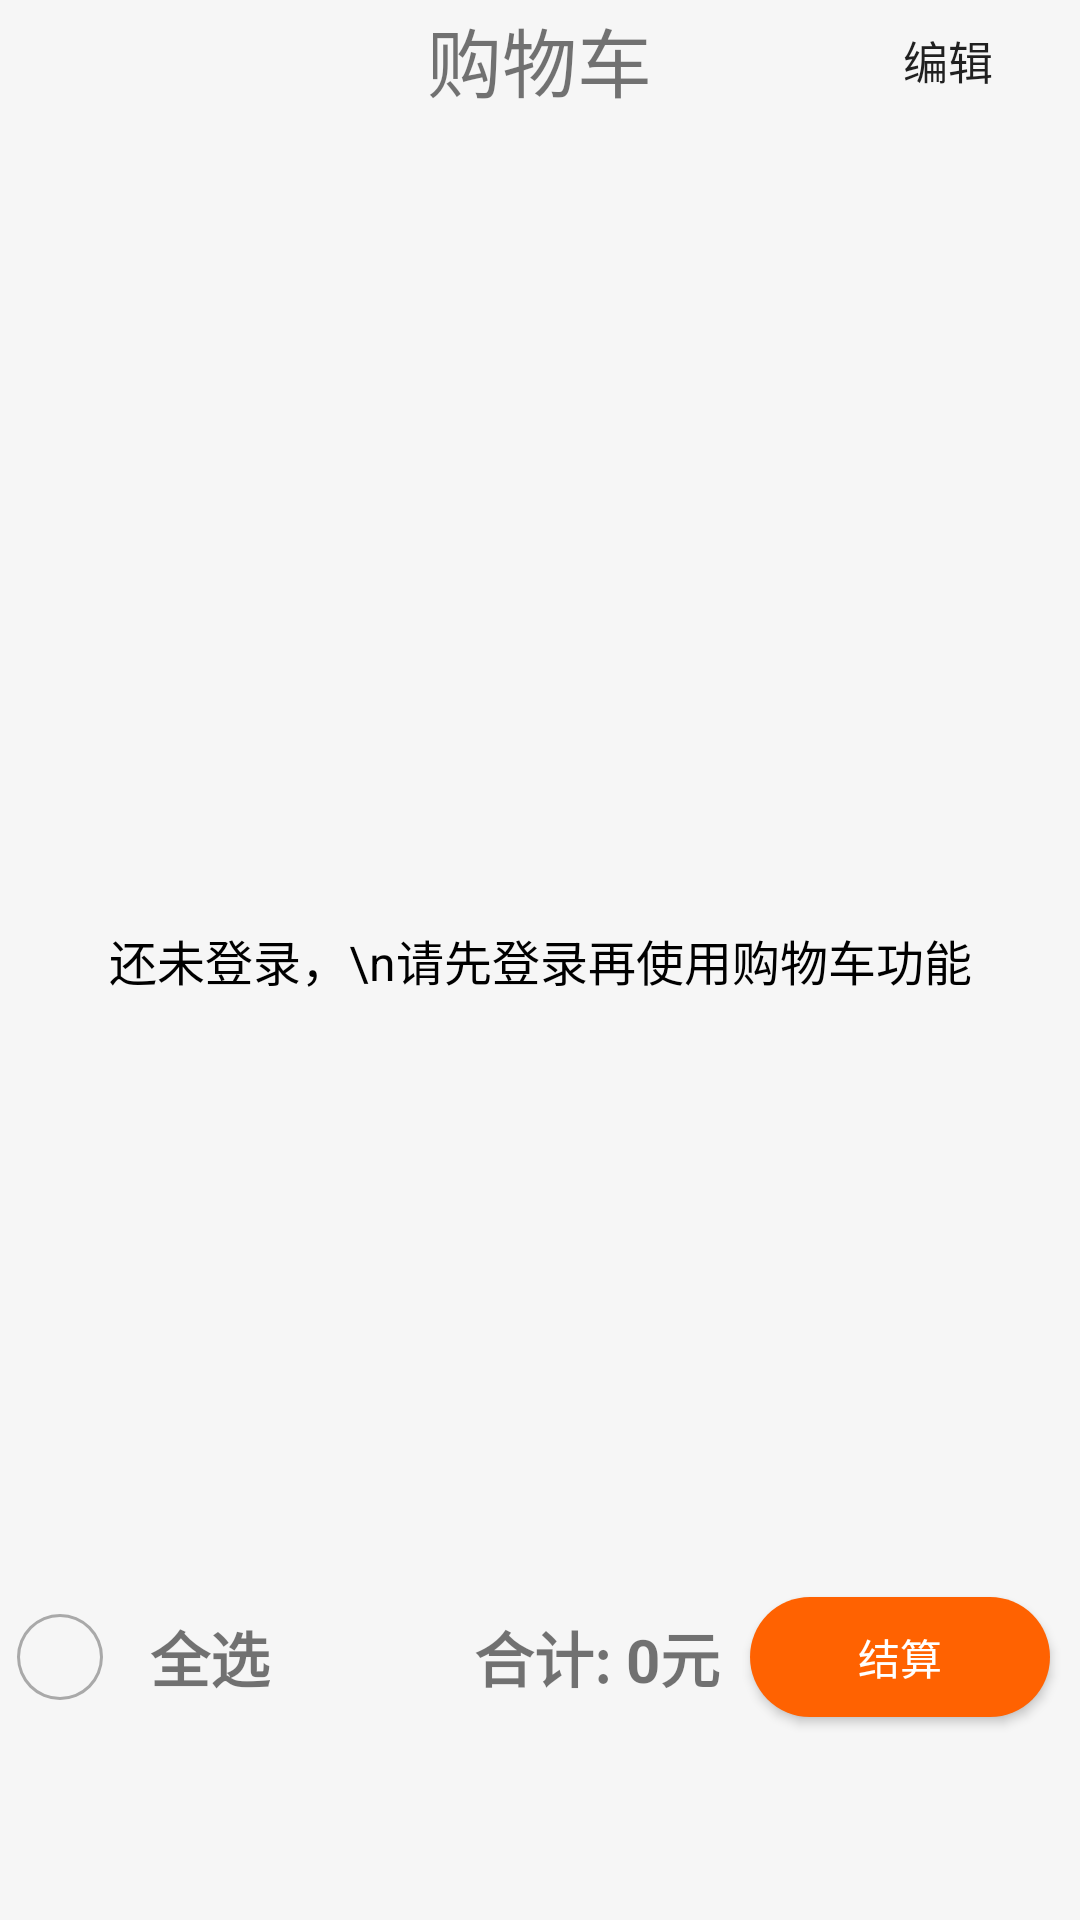

Produce the Android XML layout that renders to this screen, including the resource entries it uses.
<!-- AndroidManifest.xml: application theme Theme.Youpin -->
<!-- res/layout/fragment_shopping.xml -->
<?xml version="1.0" encoding="utf-8"?>
<RelativeLayout xmlns:android="http://schemas.android.com/apk/res/android"
xmlns:app="http://schemas.android.com/apk/res-auto"
xmlns:tools="http://schemas.android.com/tools"
android:layout_width="match_parent"
android:layout_height="match_parent"
tools:context=".fragments.ShoppingFragment"
android:background="@color/background">
<RelativeLayout
    android:id="@+id/cartNavigationBar"
    android:layout_width="match_parent"
    android:layout_height="40dp"
    android:layout_alignParentTop="true"
    android:orientation="horizontal"
    android:background="#00000000"
    android:layout_marginBottom="10dp">

    <Button
        android:id="@+id/cartBack"
        android:layout_width="40dp"
        android:layout_height="40dp"
        android:layout_alignParentStart="true"
        android:background="@drawable/icon_back"
        android:visibility="invisible"/>
    <TextView
        android:layout_width="wrap_content"
        android:layout_height="wrap_content"
        android:text="@string/cartName"
        android:layout_centerHorizontal="true"
        android:layout_centerVertical="true"
        android:textSize="25sp"/>
    <Button
        android:id="@+id/editCart"
        android:layout_width="wrap_content"
        android:layout_height="wrap_content"
        android:text="@string/editCart"
        android:textSize="15sp"
        android:layout_alignParentEnd="true"
        android:layout_centerVertical="true"
        tools:ignore="RelativeOverlap"
        android:background="#00000000"/>
</RelativeLayout>

<androidx.recyclerview.widget.RecyclerView
    android:id="@+id/cartItemList"
    android:layout_width="match_parent"
    android:layout_height="fill_parent"
    android:layout_above="@+id/cartBottomBar"
    android:layout_below="@id/cartNavigationBar"
    android:layout_alignParentStart="true"
    android:layout_marginTop="0dp"
    android:layout_marginBottom="0dp"
    android:orientation="vertical">

</androidx.recyclerview.widget.RecyclerView>

    <TextView
        android:id="@+id/ShopNotLogin"
        android:layout_width="match_parent"
        android:layout_height="match_parent"
        android:layout_centerInParent="true"
        android:gravity="center"
        android:text="还未登录，\n请先登录再使用购物车功能"
        android:textColor="@color/black"
        android:textSize="16sp"
        android:visibility="visible" />

    <RelativeLayout
        android:id="@+id/cartBottomBar"
        android:layout_width="match_parent"
        android:layout_height="55dp"
        android:layout_alignParentBottom="true"
        android:layout_marginBottom="60dp"
        android:gravity="start"
        android:orientation="horizontal">

        <CheckBox
            android:id="@+id/selectAllCart"
            android:layout_width="40dp"
            android:layout_height="40dp"
            android:layout_alignParentStart="true"
            android:layout_centerVertical="true"
            android:layout_marginEnd="10dp"
            android:background="@drawable/cart_checkbox_selector"
            android:button="@null" />

        <TextView
            android:layout_width="wrap_content"
            android:layout_height="wrap_content"
            android:layout_centerVertical="true"
            android:layout_toEndOf="@+id/selectAllCart"
            android:text="全选"
            android:textSize="20sp"
            android:textStyle="bold" />

        <TextView
            android:id="@+id/cartTotalPrice"
            android:layout_width="wrap_content"
            android:layout_height="wrap_content"
            android:layout_centerVertical="true"
            android:layout_toStartOf="@+id/cartCheckoutButton"
            android:text="合计: 0元"
            android:textSize="20sp"
            android:textStyle="bold" />

        <Button
            android:id="@+id/cartCheckoutButton"
            android:layout_width="100dp"
            android:layout_height="40dp"
            android:layout_alignParentEnd="true"
            android:layout_centerVertical="true"
            android:layout_marginStart="10dp"
            android:layout_marginEnd="10dp"
            android:background="@drawable/cart_checkout_button"
            android:text="@string/cartCheckoutName"
            android:textColor="@color/white" />
    </RelativeLayout>
</RelativeLayout>
<!-- resources referenced by this layout -->
<resources>
  <color name="background">#F6F6F6</color>
  <color name="black">#FF000000</color>
  <color name="white">#FFFFFFFF</color>
  <!-- drawable cart_checkbox_selector (drawable) -->
  <?xml version="1.0" encoding="utf-8"?>
  <selector
      xmlns:android="http://schemas.android.com/apk/res/android">
      <item android:drawable="@drawable/cart_checked" android:state_checked="true"/>
      <item android:drawable="@drawable/cart_checked" android:state_pressed="true"/>
      <item android:drawable="@drawable/cart_checked" android:state_selected="true"/>
      <item android:drawable="@drawable/cart_unchecked" android:state_checked="false"/>
      <item android:drawable="@drawable/cart_unchecked"/>
  </selector>
  <!-- drawable cart_checkout_button (drawable) -->
  <?xml version="1.0" encoding="utf-8"?>
  <shape xmlns:android="http://schemas.android.com/apk/res/android"
      android:shape="rectangle">
      <solid android:color="#FF6201"/>
      <corners android:radius="100dp"/>
  
  </shape>
  <!-- drawable icon_back: png bitmap (drawable, 411 bytes) -->
  <string name="cartCheckoutName">结算</string>
  <string name="cartName">购物车</string>
  <string name="editCart">编辑</string>
  <style name="Theme.Youpin" parent="Theme.MaterialComponents.DayNight.NoActionBar.Bridge">
          
          <item name="colorPrimary">@color/purple_500</item>
          <item name="colorPrimaryVariant">@color/purple_700</item>
          <item name="colorOnPrimary">@color/white</item>
          
          <item name="colorSecondary">@color/teal_200</item>
          <item name="colorSecondaryVariant">@color/teal_700</item>
          <item name="colorOnSecondary">@color/black</item>
          
          <item name="android:statusBarColor" tools:targetApi="l">?attr/colorPrimaryVariant</item>
          
      </style>
  <!-- drawable cart_checked: png bitmap (drawable, 6036 bytes) -->
  <!-- drawable cart_unchecked (drawable) -->
  <?xml version="1.0" encoding="utf-8"?>
  <shape xmlns:android="http://schemas.android.com/apk/res/android"
      android:shape="ring"
      android:useLevel="false"
      android:thickness="1dp">
      <solid android:color="#A9A9A9"/>
  </shape>
  <color name="purple_500">#FF6200EE</color>
  <color name="purple_700">#FF3700B3</color>
  <color name="teal_200">#FF03DAC5</color>
  <color name="teal_700">#FF018786</color>
</resources>
